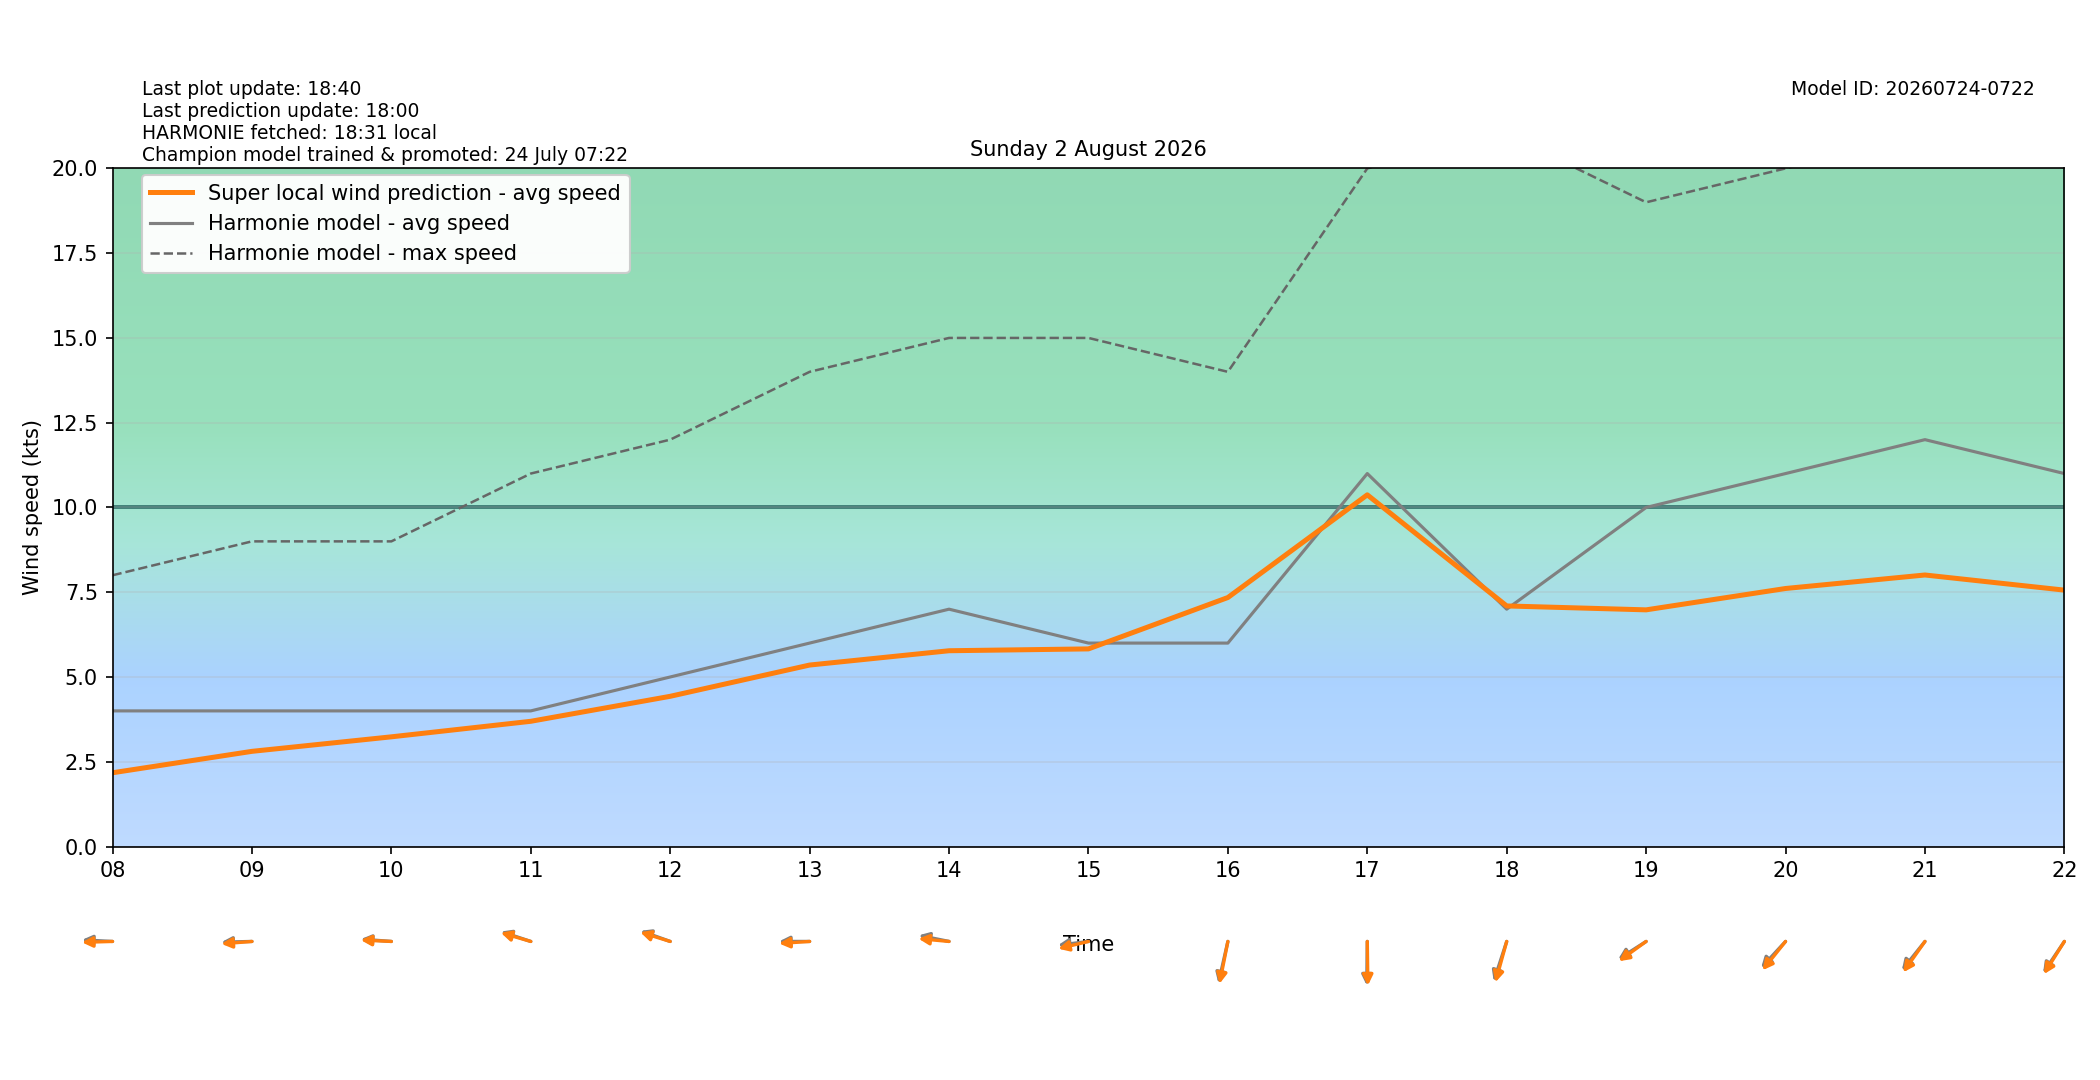

Data behind this chart, as committed beside it:
target_time_utc, target_time_local, hour_utc, hour_local, forecast_wind_speed, forecast_wind_min, forecast_wind_max, lstm_pred_wind_speed, delta_speed_lstm_minus_forecast, forecast_wind_dir_deg, lstm_pred_wind_dir_deg, delta_dir_lstm_minus_forecast
2026-08-01T22:00:00Z, 2026-08-02T00:00:00+0200, 22, 00, 5.0, 5.0, 8.0, 2.059, -2.941, 92.0, 94.45, 2.45
2026-08-01T23:00:00Z, 2026-08-02T01:00:00+0200, 23, 01, 5.0, 5.0, 9.0, 2.029, -2.971, 91.0, 91.5, 0.4997
2026-08-02T00:00:00Z, 2026-08-02T02:00:00+0200, 00, 02, 4.0, 4.0, 9.0, 1.712, -2.288, 87.0, 87.14, 0.1385
2026-08-02T01:00:00Z, 2026-08-02T03:00:00+0200, 01, 03, 3.0, 3.0, 6.0, 1.098, -1.902, 88.0, 87.55, -0.4504
2026-08-02T02:00:00Z, 2026-08-02T04:00:00+0200, 02, 04, 3.0, 3.0, 5.0, 1.166, -1.834, 110.0, 109.7, -0.3485
2026-08-02T03:00:00Z, 2026-08-02T05:00:00+0200, 03, 05, 4.0, 4.0, 5.0, 1.972, -2.028, 134.0, 135.3, 1.311
2026-08-02T04:00:00Z, 2026-08-02T06:00:00+0200, 04, 06, 4.0, 4.0, 6.0, 1.929, -2.071, 126.0, 126.4, 0.3845
2026-08-02T05:00:00Z, 2026-08-02T07:00:00+0200, 05, 07, 4.0, 4.0, 6.0, 1.671, -2.329, 88.0, 86, -1.999
2026-08-02T06:00:00Z, 2026-08-02T08:00:00+0200, 06, 08, 4.0, 4.0, 8.0, 2.175, -1.825, 92.0, 88.83, -3.168
2026-08-02T07:00:00Z, 2026-08-02T09:00:00+0200, 07, 09, 4.0, 4.0, 9.0, 2.807, -1.193, 89.0, 86.9, -2.104
2026-08-02T08:00:00Z, 2026-08-02T10:00:00+0200, 08, 10, 4.0, 4.0, 9.0, 3.235, -0.765, 93.0, 91.82, -1.177
2026-08-02T09:00:00Z, 2026-08-02T11:00:00+0200, 09, 11, 4.0, 4.0, 11.0, 3.693, -0.3068, 103.0, 101.5, -1.503
2026-08-02T10:00:00Z, 2026-08-02T12:00:00+0200, 10, 12, 5.0, 5.0, 12.0, 4.43, -0.5698, 104.0, 102.1, -1.855
2026-08-02T11:00:00Z, 2026-08-02T13:00:00+0200, 11, 13, 6.0, 6.0, 14.0, 5.352, -0.6477, 90.0, 87.36, -2.638
2026-08-02T12:00:00Z, 2026-08-02T14:00:00+0200, 12, 14, 7.0, 7.0, 15.0, 5.774, -1.226, 98.0, 93.7, -4.298
2026-08-02T13:00:00Z, 2026-08-02T15:00:00+0200, 13, 15, 6.0, 6.0, 15.0, 5.828, -0.1715, 85.0, 80.53, -4.466
2026-08-02T14:00:00Z, 2026-08-02T16:00:00+0200, 14, 16, 6.0, 6.0, 14.0, 7.344, 1.344, 18.0, 15.86, -2.14
2026-08-02T15:00:00Z, 2026-08-02T17:00:00+0200, 15, 17, 11.0, 11.0, 20.0, 10.37, -0.6278, 1.0, 358.9, -2.112
2026-08-02T16:00:00Z, 2026-08-02T18:00:00+0200, 16, 18, 7.0, 7.0, 21.0, 7.095, 0.09536, 25.0, 21.7, -3.302
2026-08-02T17:00:00Z, 2026-08-02T19:00:00+0200, 17, 19, 10.0, 10.0, 19.0, 6.98, -3.02, 66.0, 63.29, -2.709
2026-08-02T18:00:00Z, 2026-08-02T20:00:00+0200, 18, 20, 11.0, 11.0, 20.0, 7.61, -3.39, 53.0, 49.01, -3.986
2026-08-02T19:00:00Z, 2026-08-02T21:00:00+0200, 19, 21, 12.0, 12.0, 21.0, 8.008, -3.992, 49.0, 45.39, -3.606
2026-08-02T20:00:00Z, 2026-08-02T22:00:00+0200, 20, 22, 11.0, 11.0, 21.0, 7.562, -3.438, 44.0, 42.02, -1.979
2026-08-02T21:00:00Z, 2026-08-02T23:00:00+0200, 21, 23, 12.0, 12.0, 22.0, 7.487, -4.513, 53.0, 49.81, -3.191
